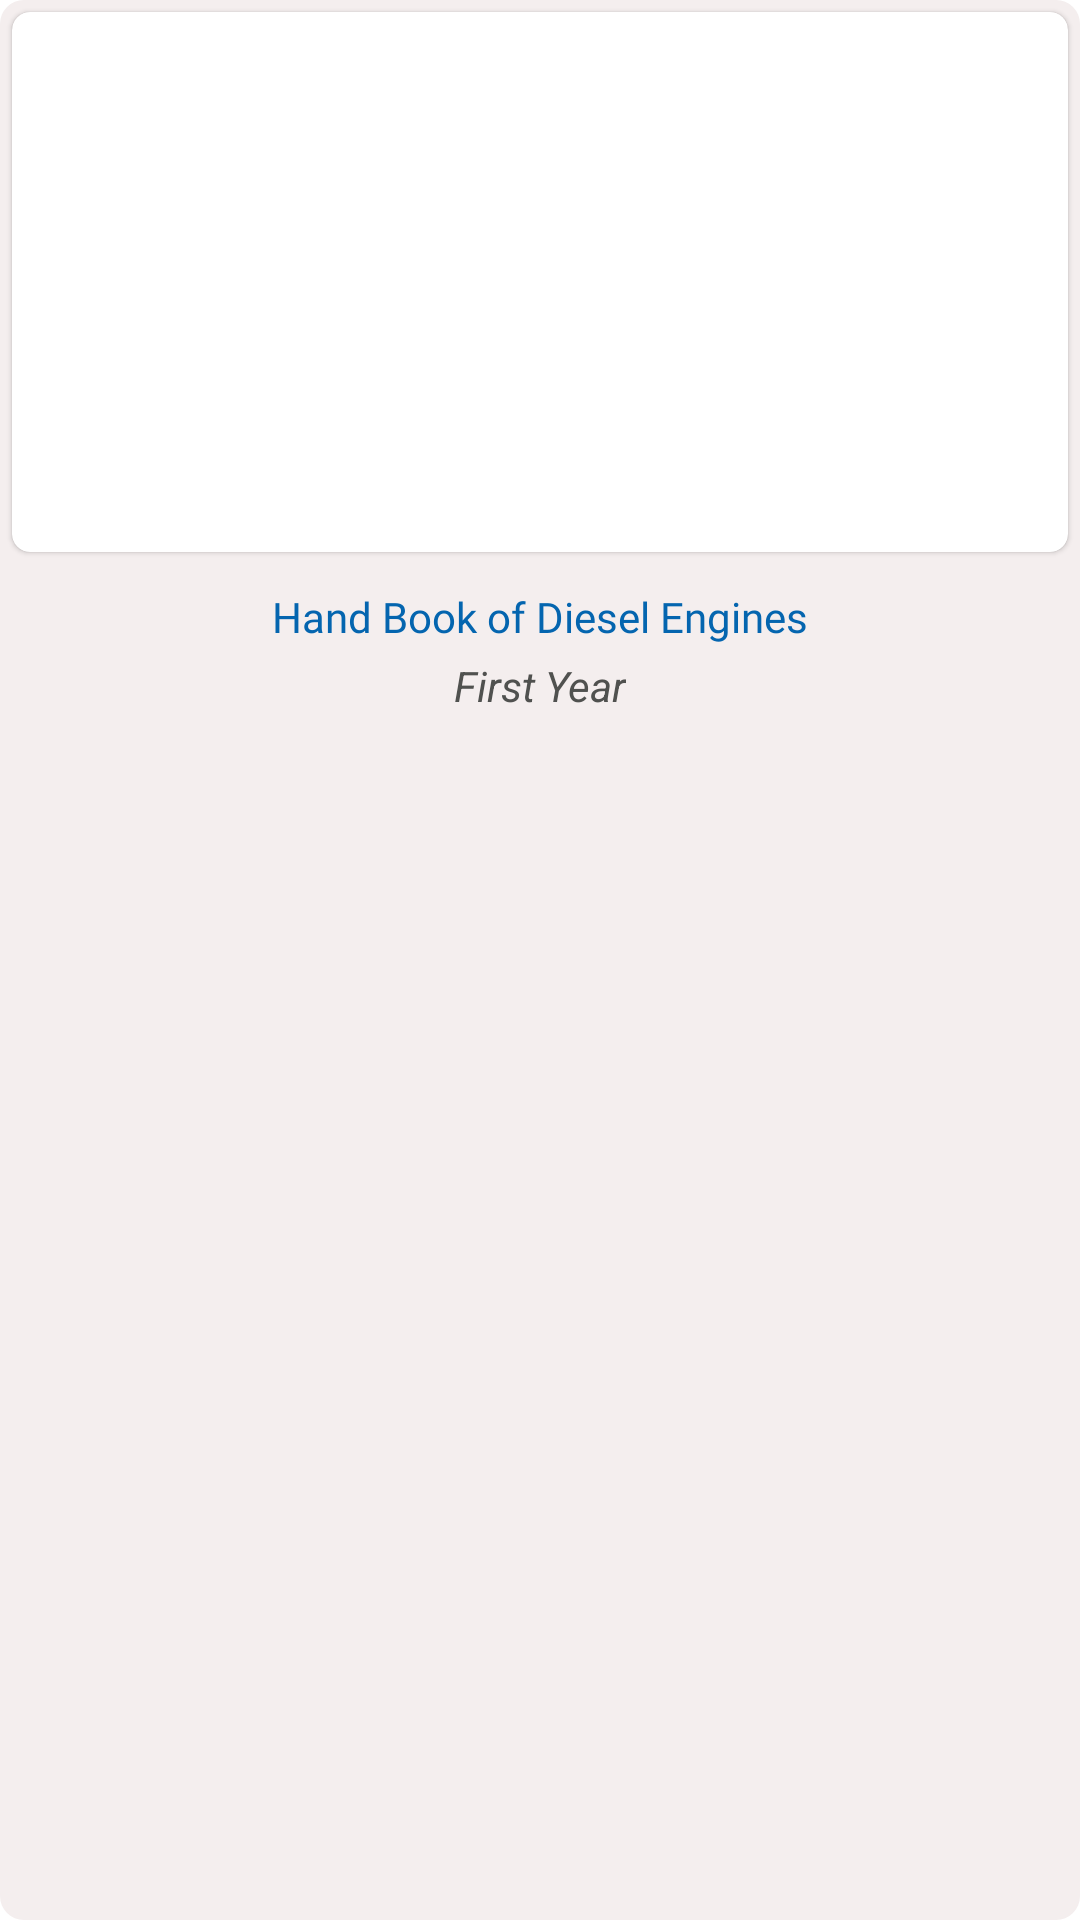

Layout XML and referenced resources for this Android screen:
<!-- AndroidManifest.xml: application theme Theme.ELibrary -->
<!-- res/layout/viewholder_pdf_list.xml -->
<?xml version="1.0" encoding="utf-8"?>
<RelativeLayout xmlns:android="http://schemas.android.com/apk/res/android"
    android:layout_width="wrap_content"
    android:layout_height="wrap_content"
    android:background="@drawable/background_pdf_book"
    xmlns:app="http://schemas.android.com/apk/res-auto"
    android:layout_marginTop="@dimen/margin_medium"
    android:layout_margin="@dimen/margin_medium">

    <com.google.android.material.card.MaterialCardView
        android:id="@+id/mcPoster"
        android:layout_width="match_parent"
        android:layout_margin="@dimen/margin_small"
        app:cardCornerRadius="@dimen/margin_card_medium"
        android:layout_height="180dp">

        <androidx.appcompat.widget.AppCompatImageView
            android:id="@+id/ivPosterImage"
            android:layout_width="match_parent"
            android:layout_height="180dp"
            android:scaleType="fitXY"
            android:src="@drawable/pdf_placeholder" />
    </com.google.android.material.card.MaterialCardView>

    <RelativeLayout
        android:layout_width="match_parent"
        android:layout_height="wrap_content"
        android:layout_below="@id/mcPoster">

        <androidx.appcompat.widget.AppCompatTextView
            android:id="@+id/tvTitle"
            android:layout_width="wrap_content"
            android:layout_height="wrap_content"
            android:textAlignment="center"
            android:fontFamily="@font/ubuntu_regular"
            android:textColor="@color/colorSecondary"
            android:textSize="@dimen/text_regular"
            android:layout_marginTop="@dimen/margin_medium"
            android:layout_centerHorizontal="true"
            android:text="Hand Book of Diesel Engines"/>

        <LinearLayout
            android:layout_below="@id/tvTitle"
            android:layout_width="wrap_content"
            android:orientation="horizontal"
            android:layout_centerHorizontal="true"
            android:layout_marginBottom="@dimen/margin_medium"
            android:layout_marginTop="@dimen/margin_small"
            android:layout_height="wrap_content">

            <androidx.appcompat.widget.AppCompatTextView
                android:id="@+id/tvGradeName"
                android:layout_width="wrap_content"
                android:layout_height="wrap_content"
                android:textStyle="italic"
                android:text="First Year"/>
        </LinearLayout>
    </RelativeLayout>
</RelativeLayout>
<!-- resources referenced by this layout -->
<resources>
  <color name="colorSecondary">#0465AF</color>
  <dimen name="margin_card_medium">6dp</dimen>
  <dimen name="margin_medium">8dp</dimen>
  <dimen name="margin_small">4dp</dimen>
  <dimen name="text_regular">14sp</dimen>
  <!-- drawable background_pdf_book (drawable) -->
  <?xml version="1.0" encoding="utf-8"?>
  <shape android:shape="rectangle"
      xmlns:android="http://schemas.android.com/apk/res/android">
      
      <solid android:color="@color/littleGray"/>
      <corners android:radius="@dimen/margin_medium"/>
  </shape>
  <style name="Theme.ELibrary" parent="Theme.MaterialComponents.DayNight.NoActionBar">
          <item name="android:statusBarColor">@color/colorSecondary</item>
          <item name="colorPrimary">@color/colorPrimary</item>
          <item name="colorAccent">@color/colorAccent</item>
          <item name="android:textColor">#50514F</item>
          <item name="android:windowContentTransitions">true</item>
          <item name="textInputStyle">@style/Widget.MaterialComponents.TextInputLayout.OutlinedBox</item>
          <item name="android:textColorHint">@color/black</item>
      </style>
  <color name="littleGray">#F4EEEE</color>
  <color name="colorPrimary">#B4D7F1</color>
  <color name="colorAccent">#F26B35</color>
  <color name="black">#FF000000</color>
</resources>
